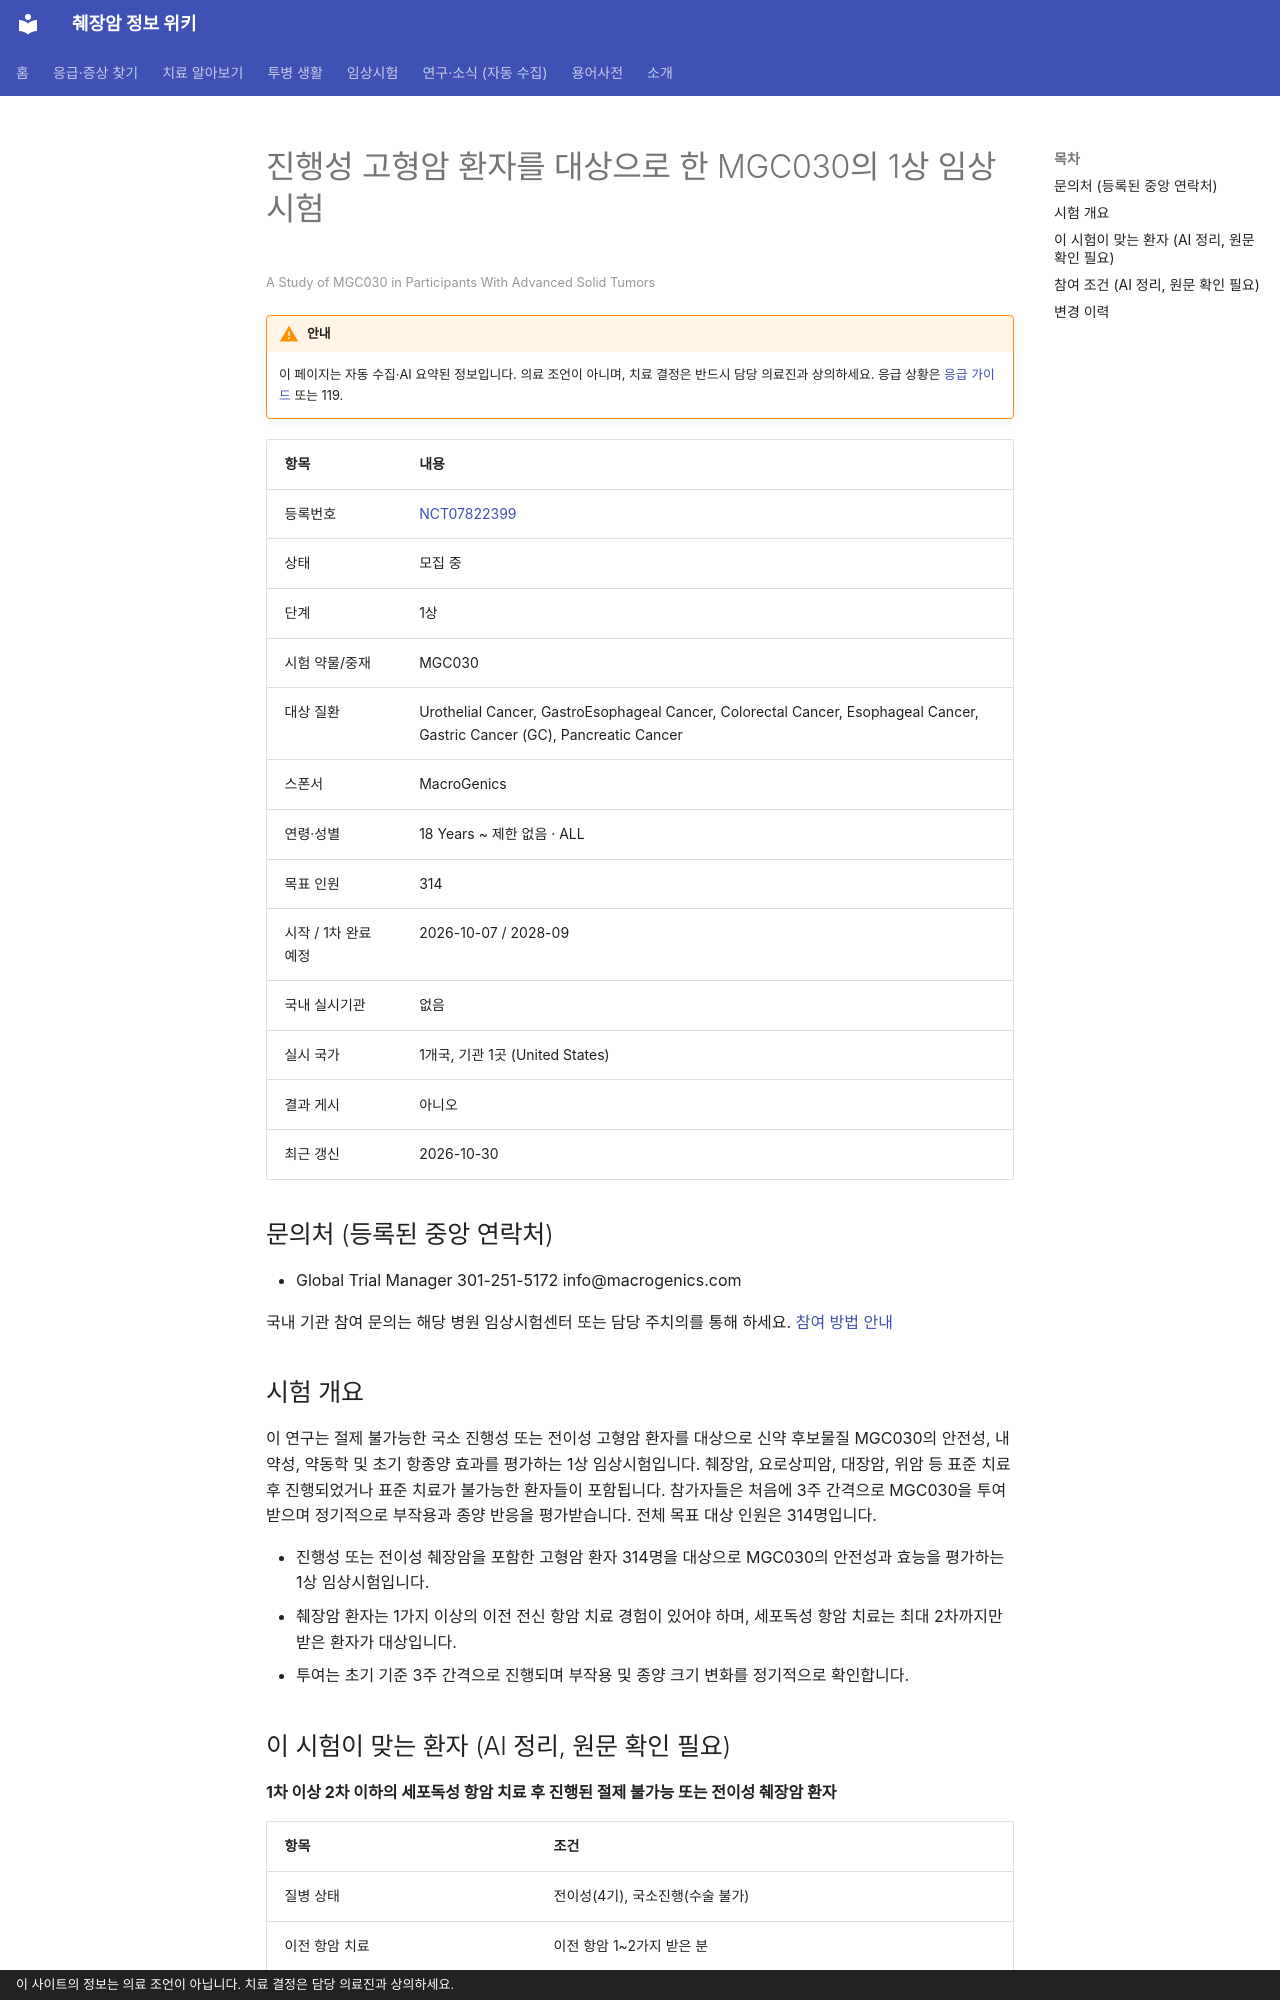

repository: hizorro88-rgb/papersearcher · page: _generated/trials/NCT07822399/index.html · generator: mkdocs · copyright: 이 사이트의 정보는 의료 조언이 아닙니다. 치료 결정은 담당 의료진과 상의하세요.

---
title: "NCT07822399 진행성 고형암 환자를 대상으로 한 MGC030의 1상 임상시험"
description: "1상 · 모집 중"
comments: true
search:
  boost: 0.4
---

# 진행성 고형암 환자를 대상으로 한 MGC030의 1상 임상시험

<small>A Study of MGC030 in Participants With Advanced Solid Tumors</small>

!!! warning "안내"
    이 페이지는 자동 수집·AI 요약된 정보입니다. 의료 조언이 아니며, 치료 결정은 반드시 담당 의료진과 상의하세요. 응급 상황은 [응급 가이드](../../guides/emergency/index.md) 또는 119.

| 항목 | 내용 |
|---|---|
| 등록번호 | [NCT07822399](https://clinicaltrials.gov/study/NCT07822399) |
| 상태 | 모집 중 |
| 단계 | 1상 |
| 시험 약물/중재 | MGC030 |
| 대상 질환 | Urothelial Cancer, GastroEsophageal Cancer, Colorectal Cancer, Esophageal Cancer, Gastric Cancer (GC), Pancreatic Cancer |
| 스폰서 | MacroGenics |
| 연령·성별 | 18 Years ~ 제한 없음 · ALL |
| 목표 인원 | 314 |
| 시작 / 1차 완료 예정 | 2026-10-07 / 2028-09 |
| 국내 실시기관 | 없음 |
| 실시 국가 | 1개국, 기관 1곳 (United States) |
| 결과 게시 | 아니오 |
| 최근 갱신 | 2026-10-30 |

## 문의처 (등록된 중앙 연락처)

- Global Trial Manager 301-251-5172 info@macrogenics.com

국내 기관 참여 문의는 해당 병원 임상시험센터 또는 담당 주치의를 통해 하세요. [참여 방법 안내](../../guides/trials/how-to-apply.md)

## 시험 개요

이 연구는 절제 불가능한 국소 진행성 또는 전이성 고형암 환자를 대상으로 신약 후보물질 MGC030의 안전성, 내약성, 약동학 및 초기 항종양 효과를 평가하는 1상 임상시험입니다. 췌장암, 요로상피암, 대장암, 위암 등 표준 치료 후 진행되었거나 표준 치료가 불가능한 환자들이 포함됩니다. 참가자들은 처음에 3주 간격으로 MGC030을 투여받으며 정기적으로 부작용과 종양 반응을 평가받습니다. 전체 목표 대상 인원은 314명입니다.

- 진행성 또는 전이성 췌장암을 포함한 고형암 환자 314명을 대상으로 MGC030의 안전성과 효능을 평가하는 1상 임상시험입니다.
- 췌장암 환자는 1가지 이상의 이전 전신 항암 치료 경험이 있어야 하며, 세포독성 항암 치료는 최대 2차까지만 받은 환자가 대상입니다.
- 투여는 초기 기준 3주 간격으로 진행되며 부작용 및 종양 크기 변화를 정기적으로 확인합니다.

## 이 시험이 맞는 환자 (AI 정리, 원문 확인 필요)

**1차 이상 2차 이하의 세포독성 항암 치료 후 진행된 절제 불가능 또는 전이성 췌장암 환자**

| 항목 | 조건 |
|---|---|
| 질병 상태 | 전이성(4기), 국소진행(수술 불가) |
| 이전 항암 치료 | 이전 항암 1~2가지 받은 분 |
| ECOG 수행능력 | 미확인 |
| 측정 가능 병변 | 필요 |

주요 제외 기준: 뇌전이 또는 연뇌막 전이 · 최근 2년 이내 다른 암 치료 이력 · 토포이소머라아제 1 기반 ADC 치료 이력 · 장기 또는 줄기세포 이식 이력 · 활동성 감염

내 상황에 맞는지 한 번에 보려면 [맞춤 임상시험 찾기](../../guides/trials/finder.md).
